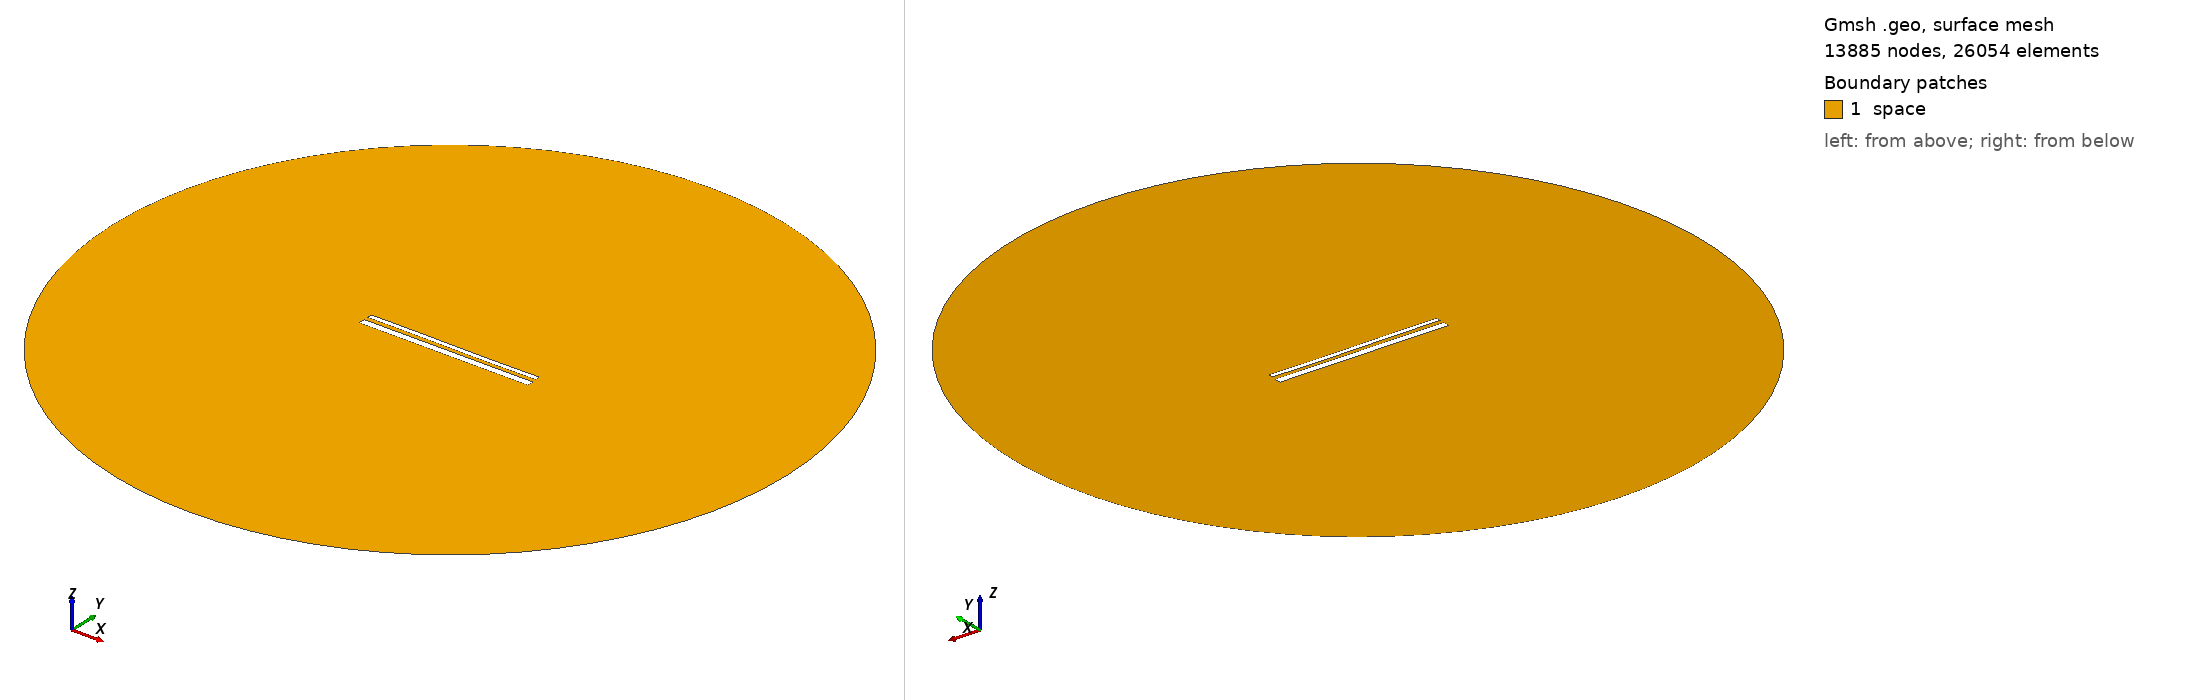

Gmsh geometry script, surface-meshed: 13885 nodes, 26054 surface elements. Boundary patches (legend numbers): 1 space. Left view from above one corner, right view from below the opposite corner. Legend entries are the model's physical surfaces. The drawing asked Gmsh for element sizes between 1% and 20% of the model's largest extent; the script's own settings can give other sizes.

=== 14418.geo (drawn) ===
//---------------------------------------
// Geometry kernel
//---------------------------------------

SetFactory("OpenCASCADE");



//---------------------------------------
// Parameters of the geometry
//---------------------------------------

// Overetch of the upper plate
overetch = 0.5;

// Distance between the plates
distance = 2.25;

// Discretization over the x axis (for the deformation)
nx = 50; 

// Length of the plate
L = 100 - overetch; 

// Number of modes
n = 4; 

// 1st mode coefficient
coeff(1) = -0.15;
beta(1) = 0.596864 * 3.1415926535 / L;

// 2nd mode coefficient
coeff(2) = -0.075;
beta(2) = 1.49418 * 3.1415926535 / L;

// 3rd mode coefficient
coeff(3) = 0.07499999999999998;
beta(3) = 2.50025 * 3.1415926535 / L;

// 4th mode coefficient
coeff(4) = 0.0;
beta(4) = 3.49999 * 3.1415926535 / L;



//---------------------------------------
// Upper plate (deformed rectangle)
//---------------------------------------

// Coordiantes of the upper plate
xmin = -50;
xmax = 50 - overetch;

// Height of the upper plate
yheight = 4 - 2 * overetch;

// Indexes of the points
UpperID[] = {};
LowerID[] = {};
LeftID[] = {};
RightID[] = {};

// Point index
p = 1;

// Horizontal edges
For i In {1:nx}
    x = xmin + (i-1)*(xmax - xmin)/(nx-1);

    y_bottom = distance / 2 + overetch;
    For j In {1:n}
        C = (Cosh(beta(j)*L) + Cos(beta(j)*L)) / (Sinh(beta(j)*L) + Sin(beta(j)*L));
        y_bottom  = y_bottom + coeff(j) * (Cosh(beta(j)*(x+50)) - Cos(beta(j)*(x+50)) - C * (Sinh(beta(j)*(x+50)) - Sin(beta(j)*(x+50))));
    EndFor

    y_top = y_bottom + yheight;

    Point(p) = {x, y_top, 0, 1.0};
    UpperID[i] = p;
    p = p + 1;

    Point(p) = {x, y_bottom, 0, 1.0};
    LowerID[i] = p;
    p = p + 1;
EndFor

// Create point lists
UpperPts[] = {}; LowerPts[] = {};
For i In {1:nx}
  UpperPts[] += {UpperID[i]};
  LowerPts[] += {LowerID[i]};
EndFor

// Build splines
Spline(1) = {UpperPts[]};
Spline(2) = {LowerPts[]};
Line(3) = {LowerPts[nx-1], UpperPts[nx-1]};
Line(4) = {LowerPts[0], UpperPts[0]};

// Build the plane surface
Curve Loop(1) = {2, 3, -1, -4};
Plane Surface(1) = {1};



//---------------------------------------
// Lower plate (rectangle)
//---------------------------------------

// Vertices
Point(1001) = {-50, -1, 0, 1.0};
Point(1002) = { 50, -1, 0, 1.0};
Point(1003) = { 50,  -5, 0, 1.0};
Point(1004) = {-50,  -5, 0, 1.0};

// Edges
Line(5) = {1001, 1002};
Line(6) = {1002, 1003};
Line(7) = {1003, 1004};
Line(8) = {1004, 1001};

// Plane surface
Line Loop(2) = {5, 6, 7, 8};
Plane Surface(2) = {2}; 



//---------------------------------------
// Outer (fictious) boundary
//---------------------------------------

// Points
Point(1005) = {0, 0, 0};       // Center
Point(1006) = {200, 0, 0};     // Start point
Point(1007) = {0, 200, 0};     // 90 degrees
Point(1008) = {-200, 0, 0};    // 180 degrees
Point(1009) = {0, -200, 0};    // 270 degrees

// Circle arcs (each needs start, center, end)
Circle(9) = {1006, 1005, 1007};
Circle(10) = {1007, 1005, 1008};
Circle(11) = {1008, 1005, 1009};
Circle(12) = {1009, 1005, 1006};

// Plane surface for the entire domain
Curve Loop(3) = {9, 10, 11, 12};
Surface(3) = {3};

// Subtract the plates from the whole domain to obtain the actual domain where we want to solve the equations
BooleanDifference{ Surface{3}; Delete; }{ Surface{1}; Surface{2}; Delete; }




//---------------------------------------
// Transfinite Lines/Curves
//---------------------------------------

// Set the number of points on the boundaries
r = 7;

// Plates
Transfinite Curve {1, 2} = 50*r Using Progression 1;
Transfinite Curve {3, 4} = 2*r Using Progression 1;
Transfinite Line {5, 7} = 50*r Using Progression 1;
Transfinite Line {6, 8} = 2*r Using Progression 1;

// Outer boundary
Transfinite Line {9, 10, 11, 12} = 20 Using Progression 1;



//---------------------------------------
// Physical groups
//---------------------------------------                

// Physical curves (boundaries)
Physical Line("force_segment", 10) = {2};
Physical Line("upper_plate", 11) = {1, 3, 4};
Physical Line("lower_plate", 12) = {5, 6, 7, 8};
Physical Line("boundary", 20) = {9, 10, 11, 12};

// Physical Surfaces
Physical Surface("space", 30) = {3};



//---------------------------------------
// 6. Generate the Mesh
//---------------------------------------

// 2D mesh generation
Mesh 2;
